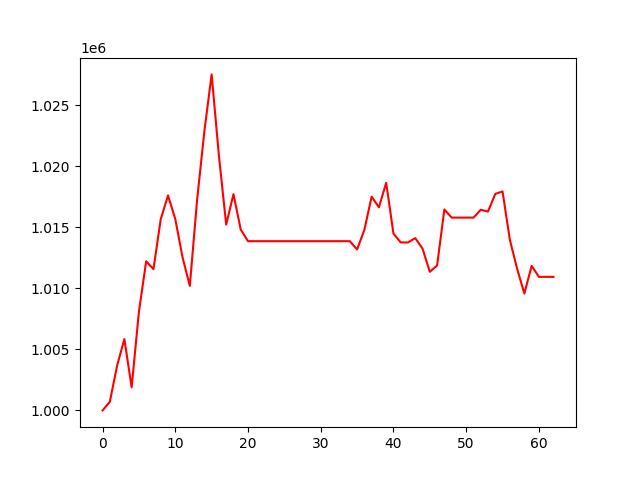

The file beside this chart, header and first rows:
, 0
0, 1000000
1, 1000702
2, 1003668
3, 1005846
4, 1001891
5, 1008077
6, 1012223
7, 1011572
8, 1015663
9, 1017612
10, 1015683
11, 1012543
12, 1010205
13, 1017246
14, 1022874
15, 1027531
16, 1020875
17, 1015221
18, 1017718
19, 1014816
20, 1013865
21, 1013865
22, 1013865
23, 1013865
24, 1013865
25, 1013865
26, 1013865
27, 1013865
28, 1013865
29, 1013865
30, 1013865
31, 1013865
32, 1013865
33, 1013865
34, 1013865
35, 1013187
36, 1014790
37, 1017514
38, 1016636
39, 1018655
40, 1014487
41, 1013763
42, 1013763
43, 1014115
44, 1013250
45, 1011359
46, 1011871
47, 1016468
48, 1015796
49, 1015796
50, 1015796
51, 1015796
52, 1016438
53, 1016293
54, 1017739
55, 1017940
56, 1013991
57, 1011616
58, 1009575
59, 1011844
... 3 more rows
